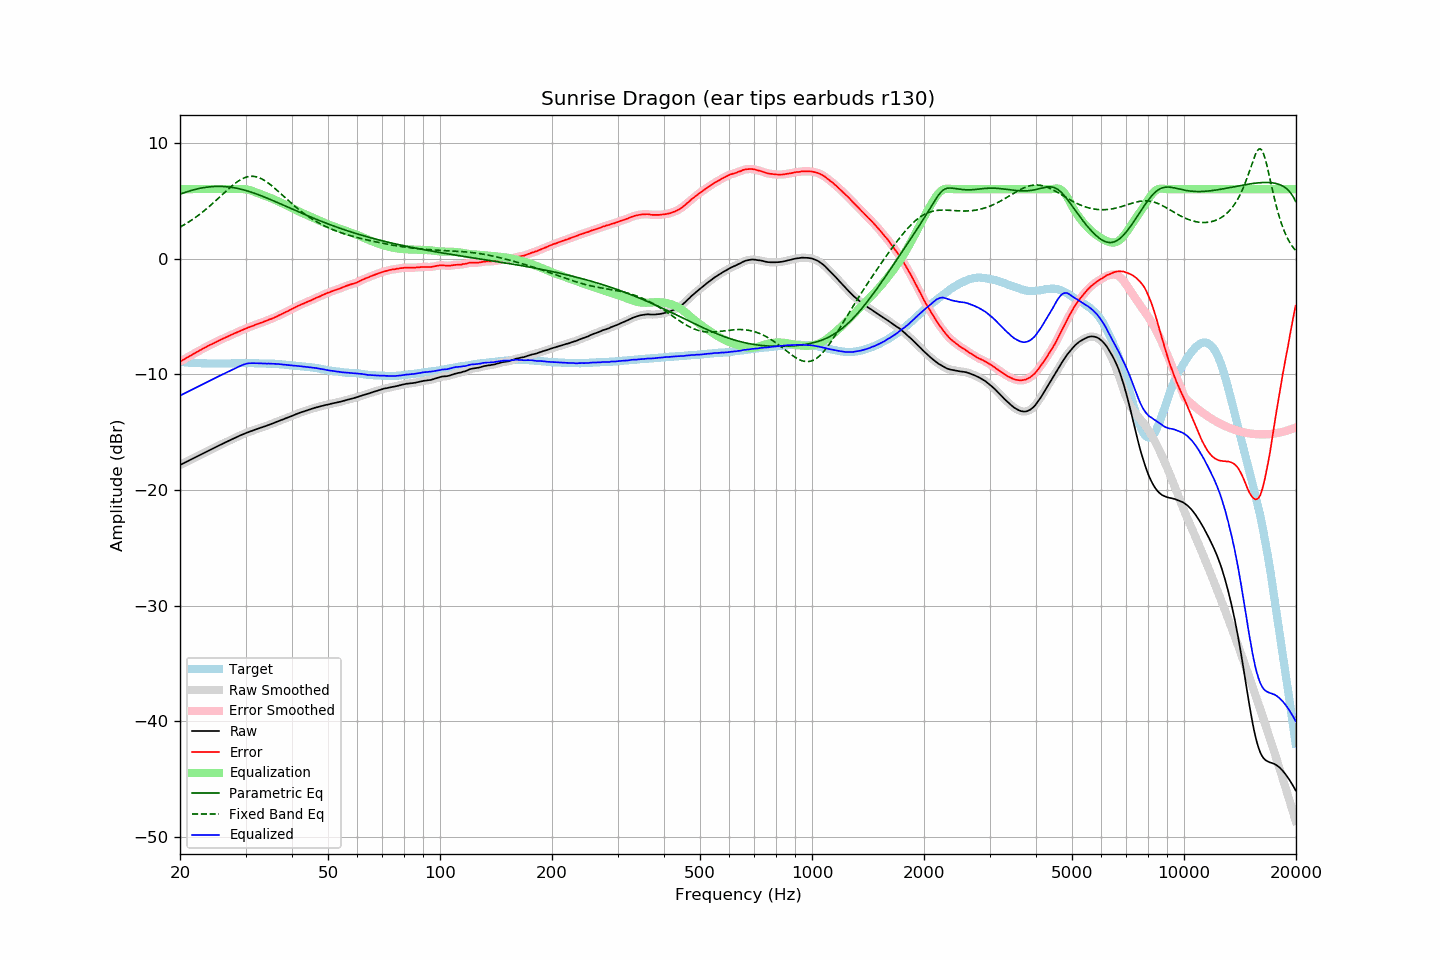

Source data for this figure (header and first rows):
frequency, raw, error, smoothed, error_smoothed, equalization, parametric_eq, fixed_band_eq, equalized_raw, equalized_smoothed, target
20.00, -17.85, -8.91, -17.85, -8.92, 6.00, 5.56, 2.72, -11.85, -11.85, -8.94
20.20, -17.78, -8.83, -17.78, -8.83, 6.00, 5.61, 2.79, -11.78, -11.78, -8.95
20.40, -17.71, -8.75, -17.71, -8.75, 6.00, 5.66, 2.87, -11.71, -11.71, -8.96
20.61, -17.64, -8.68, -17.64, -8.67, 6.00, 5.71, 2.95, -11.64, -11.64, -8.97
20.81, -17.57, -8.58, -17.57, -8.59, 6.00, 5.75, 3.04, -11.57, -11.57, -8.99
21.02, -17.50, -8.50, -17.50, -8.51, 6.00, 5.80, 3.12, -11.50, -11.50, -9.00
21.23, -17.43, -8.42, -17.43, -8.43, 6.00, 5.84, 3.21, -11.43, -11.43, -9.01
21.44, -17.36, -8.36, -17.36, -8.36, 6.00, 5.88, 3.30, -11.36, -11.36, -9.00
21.66, -17.29, -8.28, -17.29, -8.28, 6.00, 5.92, 3.40, -11.29, -11.29, -9.02
21.87, -17.22, -8.20, -17.22, -8.20, 6.00, 5.96, 3.49, -11.22, -11.22, -9.02
22.09, -17.15, -8.11, -17.15, -8.12, 6.00, 5.99, 3.59, -11.15, -11.15, -9.04
22.31, -17.08, -8.04, -17.08, -8.04, 6.00, 6.03, 3.69, -11.08, -11.08, -9.04
22.54, -17.01, -7.97, -17.01, -7.97, 6.00, 6.06, 3.80, -11.01, -11.01, -9.05
22.76, -16.94, -7.89, -16.94, -7.89, 6.00, 6.08, 3.91, -10.94, -10.94, -9.05
22.99, -16.87, -7.81, -16.87, -7.82, 6.00, 6.11, 4.01, -10.87, -10.87, -9.06
23.22, -16.80, -7.73, -16.80, -7.74, 6.00, 6.14, 4.13, -10.80, -10.80, -9.07
23.45, -16.73, -7.67, -16.73, -7.67, 6.00, 6.16, 4.24, -10.73, -10.73, -9.06
23.69, -16.66, -7.60, -16.66, -7.59, 6.00, 6.18, 4.36, -10.66, -10.66, -9.07
23.92, -16.59, -7.51, -16.59, -7.52, 6.00, 6.19, 4.48, -10.59, -10.59, -9.08
24.16, -16.52, -7.45, -16.53, -7.45, 6.00, 6.21, 4.60, -10.52, -10.53, -9.07
24.40, -16.46, -7.39, -16.46, -7.39, 6.00, 6.22, 4.72, -10.46, -10.46, -9.07
24.65, -16.39, -7.33, -16.39, -7.32, 6.00, 6.23, 4.85, -10.39, -10.39, -9.07
24.89, -16.32, -7.25, -16.32, -7.25, 6.00, 6.23, 4.98, -10.32, -10.32, -9.07
25.14, -16.25, -7.17, -16.25, -7.18, 6.00, 6.24, 5.10, -10.25, -10.25, -9.08
25.39, -16.18, -7.10, -16.18, -7.10, 6.00, 6.24, 5.23, -10.18, -10.18, -9.08
25.65, -16.11, -7.04, -16.12, -7.04, 6.00, 6.24, 5.36, -10.11, -10.12, -9.08
25.91, -16.05, -6.98, -16.05, -6.97, 6.00, 6.23, 5.49, -10.05, -10.05, -9.08
26.16, -15.98, -6.91, -15.98, -6.91, 6.00, 6.23, 5.62, -9.98, -9.98, -9.07
26.43, -15.91, -6.85, -15.92, -6.85, 6.00, 6.22, 5.75, -9.91, -9.92, -9.07
26.69, -15.85, -6.78, -15.85, -6.78, 6.00, 6.21, 5.88, -9.85, -9.85, -9.07
26.96, -15.78, -6.72, -15.78, -6.71, 6.00, 6.19, 6.00, -9.78, -9.78, -9.07
27.23, -15.71, -6.65, -15.72, -6.65, 6.00, 6.18, 6.13, -9.71, -9.72, -9.07
27.50, -15.65, -6.59, -15.65, -6.58, 6.00, 6.16, 6.25, -9.65, -9.65, -9.07
27.77, -15.58, -6.52, -15.58, -6.52, 6.00, 6.13, 6.36, -9.58, -9.58, -9.06
28.05, -15.52, -6.46, -15.52, -6.46, 6.00, 6.11, 6.47, -9.52, -9.52, -9.06
28.33, -15.45, -6.40, -15.45, -6.40, 6.00, 6.08, 6.57, -9.45, -9.45, -9.05
28.62, -15.39, -6.35, -15.39, -6.34, 6.00, 6.06, 6.67, -9.39, -9.38, -9.05
28.90, -15.32, -6.28, -15.32, -6.28, 6.01, 6.02, 6.76, -9.31, -9.32, -9.04
29.19, -15.26, -6.22, -15.26, -6.22, 6.01, 5.99, 6.84, -9.25, -9.25, -9.04
29.48, -15.20, -6.16, -15.20, -6.16, 6.01, 5.96, 6.91, -9.20, -9.19, -9.04
29.78, -15.14, -6.11, -15.14, -6.10, 6.00, 5.92, 6.97, -9.14, -9.14, -9.04
30.08, -15.08, -6.05, -15.09, -6.04, 5.98, 5.88, 7.03, -9.10, -9.10, -9.04
30.38, -15.03, -5.99, -15.03, -5.99, 5.96, 5.84, 7.06, -9.07, -9.07, -9.05
30.68, -14.98, -5.93, -14.98, -5.93, 5.93, 5.80, 7.09, -9.06, -9.06, -9.05
30.99, -14.93, -5.89, -14.93, -5.89, 5.89, 5.75, 7.11, -9.05, -9.05, -9.05
31.30, -14.88, -5.84, -14.88, -5.83, 5.84, 5.71, 7.11, -9.04, -9.04, -9.05
31.61, -14.83, -5.78, -14.83, -5.78, 5.79, 5.66, 7.10, -9.04, -9.04, -9.05
31.93, -14.78, -5.72, -14.78, -5.72, 5.73, 5.61, 7.08, -9.05, -9.05, -9.07
32.24, -14.73, -5.67, -14.73, -5.67, 5.68, 5.56, 7.04, -9.05, -9.05, -9.06
32.57, -14.68, -5.62, -14.69, -5.62, 5.62, 5.51, 7.00, -9.06, -9.06, -9.07
32.89, -14.64, -5.57, -14.64, -5.57, 5.57, 5.45, 6.94, -9.07, -9.07, -9.07
33.22, -14.59, -5.52, -14.59, -5.52, 5.52, 5.40, 6.87, -9.07, -9.07, -9.07
33.55, -14.54, -5.47, -14.55, -5.48, 5.47, 5.35, 6.80, -9.07, -9.08, -9.07
33.89, -14.50, -5.42, -14.50, -5.42, 5.42, 5.29, 6.71, -9.08, -9.08, -9.08
34.23, -14.45, -5.37, -14.45, -5.36, 5.37, 5.23, 6.62, -9.09, -9.08, -9.09
34.57, -14.39, -5.30, -14.40, -5.31, 5.31, 5.18, 6.52, -9.08, -9.08, -9.09
34.92, -14.34, -5.25, -14.34, -5.25, 5.26, 5.12, 6.41, -9.08, -9.09, -9.10
35.27, -14.29, -5.22, -14.29, -5.20, 5.20, 5.06, 6.30, -9.09, -9.09, -9.08
35.62, -14.24, -5.15, -14.24, -5.15, 5.14, 5.00, 6.18, -9.10, -9.10, -9.10
35.97, -14.18, -5.08, -14.18, -5.09, 5.08, 4.94, 6.06, -9.10, -9.11, -9.10
... 635 more rows
